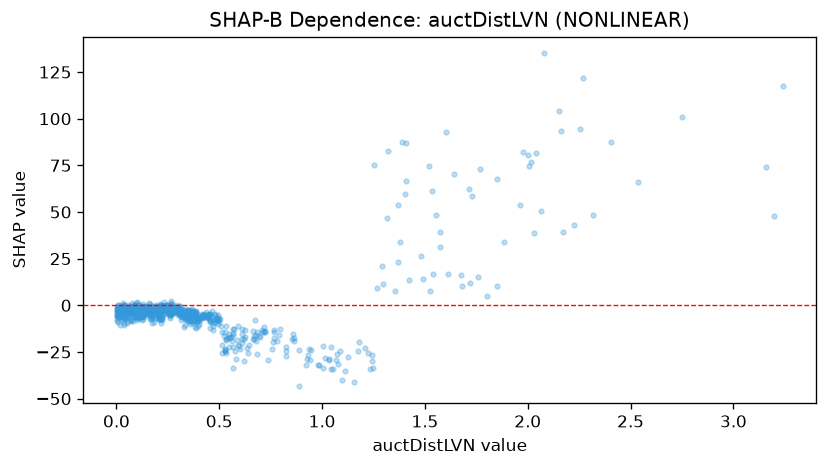

Values plotted in this chart, from the file beside it:
feature_value, shap_value
0.322, -5.222
0.261, -0.03764
0.886, -43.43
0.223, -7.392
0.123, -8.048
1.173, -24.36
0.571, -12.87
0.129, -4.696
0.565, -15.87
0.003, -3.188
0.333, -4.266
0.26, -2.212
0.046, -2.761
0.286, -2.855
0.494, -8.118
0.198, -2.148
1.153, -40.99
0.423, -4.973
0.306, -2.488
1.221, -25.45
0.664, -18.27
0.123, -5.591
1.367, 23.25
1.536, 61.25
0.336, -7.252
0.209, -5.946
0.29, -2.691
0.275, -3.672
0.138, -1.158
1.319, 82.78
0.262, -6.726
0.262, -1.784
0.114, -5.995
0.373, -7.973
0.637, -23.07
0.344, -5.186
0.207, -2.792
0.032, -2.173
0.335, -10.44
0.271, -1.625
1.034, -29.24
0.317, -3.613
0.099, -0.8322
0.109, -1.613
0.051, -3.294
0.36, -2.941
1.851, 67.64
0.548, -22.51
0.639, -25.53
0.514, -14.29
0.823, -22.38
0.028, -2.674
0.376, -4.451
0.052, -6.644
0.17, -5.357
0.108, -3.655
3.239, 117.6
0.134, -5.474
0.496, -7.737
0.372, -9.247
... 801 more rows
